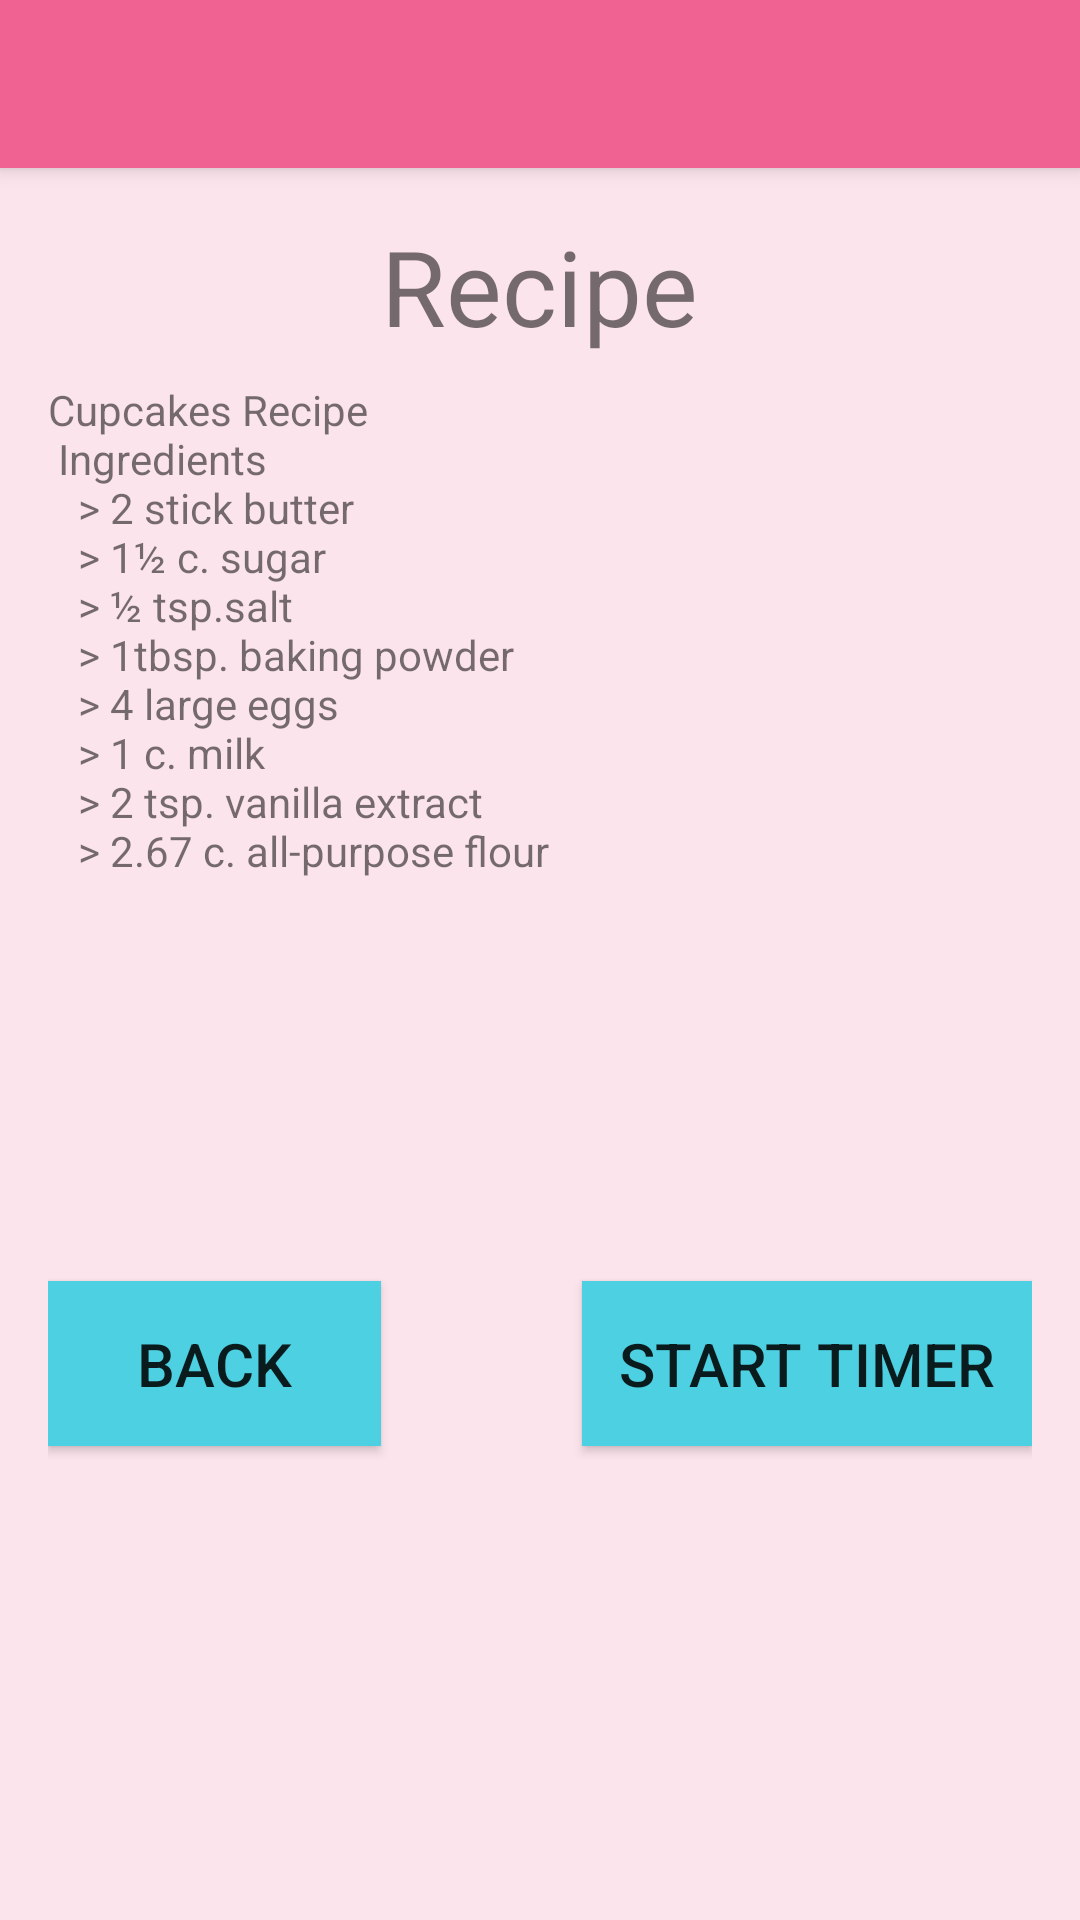

Reconstruct the res/layout file that produces this screen, plus the resources it refers to.
<!-- AndroidManifest.xml: application theme AppTheme -->
<!-- res/layout/activity_recipe.xml -->
<?xml version="1.0" encoding="utf-8"?>
<android.support.design.widget.CoordinatorLayout xmlns:android="http://schemas.android.com/apk/res/android"
    xmlns:app="http://schemas.android.com/apk/res-auto"
    xmlns:tools="http://schemas.android.com/tools"
    android:layout_width="match_parent"
    android:layout_height="match_parent"
    android:fitsSystemWindows="true"
    tools:context="com.example.clarachen.mealplan.Recipe">

    <android.support.design.widget.AppBarLayout
        android:layout_width="match_parent"
        android:layout_height="wrap_content"
        android:theme="@style/AppTheme.AppBarOverlay">

        <android.support.v7.widget.Toolbar
            android:id="@+id/toolbar"
            android:layout_width="match_parent"
            android:layout_height="?attr/actionBarSize"
            android:background="@color/md_hotPink"
            app:popupTheme="@style/AppTheme.PopupOverlay" />

    </android.support.design.widget.AppBarLayout>

    <include layout="@layout/content_recipe" />



</android.support.design.widget.CoordinatorLayout>
<!-- res/layout/content_recipe.xml (included above) -->
<?xml version="1.0" encoding="utf-8"?>
<RelativeLayout xmlns:android="http://schemas.android.com/apk/res/android"
    xmlns:app="http://schemas.android.com/apk/res-auto"
    xmlns:tools="http://schemas.android.com/tools"
    android:layout_width="match_parent"
    android:layout_height="match_parent"
    android:paddingBottom="@dimen/activity_vertical_margin"
    android:paddingLeft="@dimen/activity_horizontal_margin"
    android:paddingRight="@dimen/activity_horizontal_margin"
    android:paddingTop="@dimen/activity_vertical_margin"
    android:background="@color/md_pink"
    app:layout_behavior="@string/appbar_scrolling_view_behavior"
    tools:context="com.example.clarachen.mealplan.Recipe"
    tools:showIn="@layout/activity_recipe">

    <TextView
        android:layout_width="wrap_content"
        android:layout_height="@dimen/title_box_height"
        android:text="Recipe"
        android:textSize="@dimen/title_txtsize"
        android:layout_centerHorizontal="true"
        android:id="@+id/recipetitle" />

    <TextView
        android:layout_width="@dimen/recipe_txtbox_width"
        android:layout_height="@dimen/recipe_txtbox_height"
        android:layout_below="@+id/recipetitle"
        android:layout_centerHorizontal="true"
        android:scrollbarAlwaysDrawVerticalTrack="true"
        android:text="@string/cupcake_recipe"
        android:id="@+id/recipe" />

    <Button
        android:layout_width="@dimen/btn_width"
        android:layout_height="@dimen/btn_height"
        android:text="Back"
        android:id="@+id/back"
        android:onClick="backToMain"
        android:layout_below="@+id/recipe"
        android:layout_toLeftOf="@+id/recipetitle"
        android:layout_alignParentLeft="true"
        android:layout_alignParentStart="true"
        android:textSize="@dimen/btn_txtsize"
        android:background="@color/md_cyan"/>

    <Button
        android:layout_width="@dimen/btn_width"
        android:layout_height="@dimen/btn_height"
        android:text="Start Timer"
        android:id="@+id/timer"
        android:onClick="startBakingTimer"
        android:layout_below="@+id/recipe"
        android:layout_alignParentRight="true"
        android:layout_alignParentEnd="true"
        android:textSize="@dimen/btn_txtsize"
        android:background="@color/md_cyan"/>

</RelativeLayout>
<!-- resources referenced by this layout -->
<resources>
  <color name="md_cyan">#4DD0E1</color>
  <color name="md_hotPink">#F06292</color>
  <color name="md_pink">#FCE4EC</color>
  <dimen name="activity_horizontal_margin">16dp</dimen>
  <dimen name="activity_vertical_margin">16dp</dimen>
  <dimen name="btn_height">55dp</dimen>
  <dimen name="btn_txtsize">20dp</dimen>
  <dimen name="btn_width">150dp</dimen>
  <dimen name="recipe_txtbox_height">300dp</dimen>
  <dimen name="recipe_txtbox_width">350dp</dimen>
  <dimen name="title_box_height">55dp</dimen>
  <dimen name="title_txtsize">35dp</dimen>
  <string name="cupcake_recipe">
          Cupcakes Recipe\n
          Ingredients\n
          \t &gt; 2 stick butter\n
          \t &gt; 1½ c. sugar\n
          \t &gt; ½ tsp.salt\n
          \t &gt; 1tbsp. baking powder\n
          \t &gt; 4 large eggs\n
          \t &gt; 1 c. milk\n
          \t &gt; 2 tsp. vanilla extract\n
          \t &gt; 2.67 c. all-purpose flour\n
      </string>
  <style name="AppTheme.AppBarOverlay" parent="ThemeOverlay.AppCompat.Dark.ActionBar" />
  <style name="AppTheme.PopupOverlay" parent="ThemeOverlay.AppCompat.Light" />
  <style name="AppTheme" parent="Theme.AppCompat.Light.DarkActionBar">
          
          <item name="colorPrimary">@color/colorPrimary</item>
          <item name="colorPrimaryDark">@color/colorPrimaryDark</item>
          <item name="colorAccent">@color/colorAccent</item>
      </style>
  <color name="colorPrimary">#3F51B5</color>
  <color name="colorPrimaryDark">#303F9F</color>
  <color name="colorAccent">#FF4081</color>
</resources>
